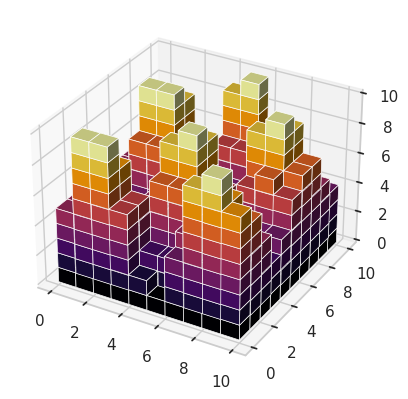

Here is the Python script that generated this plot: (Note: this script raises an exception after producing the figure.)
#!/usr/bin/env python

"""
Plot sinusoidal wave field as voxels
"""

__author__ = "Brendan Harmon"
__copyright__ = "Copyright 2023, Brendan Harmon"
__email__ = "brendan.harmon@gmail.com"
__license__ = "MIT"
__version__ = "1.0.0"

# import libraries
import numpy as np
import matplotlib as mpl
import matplotlib.pyplot as plt
import seaborn as sns
sns.set(style = "whitegrid")

# set variables
u = 10
v = 10
w = 10

# plot voxels
x, y, z = np.indices((u, v, w))
volume = z < w/2 * np.sin(x)*np.cos(y) + w/2
ax = plt.subplot(projection='3d')
norm = mpl.colors.Normalize(vmin=z.min(), vmax=z.max())
colors = plt.cm.inferno(norm(z))
ax.voxels(volume, facecolors=colors, edgecolor='w', linewidth=0.5)

# create legend
legend = plt.cm.ScalarMappable(cmap=plt.cm.inferno, norm=norm)
legend.set_array([])
plt.colorbar(legend, shrink=0.5, aspect=16)

# save as image
fig = ax.get_figure()
fig.set_size_inches(8.5, 8.5)
fig.savefig(
    'wave-voxels.png',
    dpi=300,
    bbox_inches='tight',
    pad_inches=0
    )
